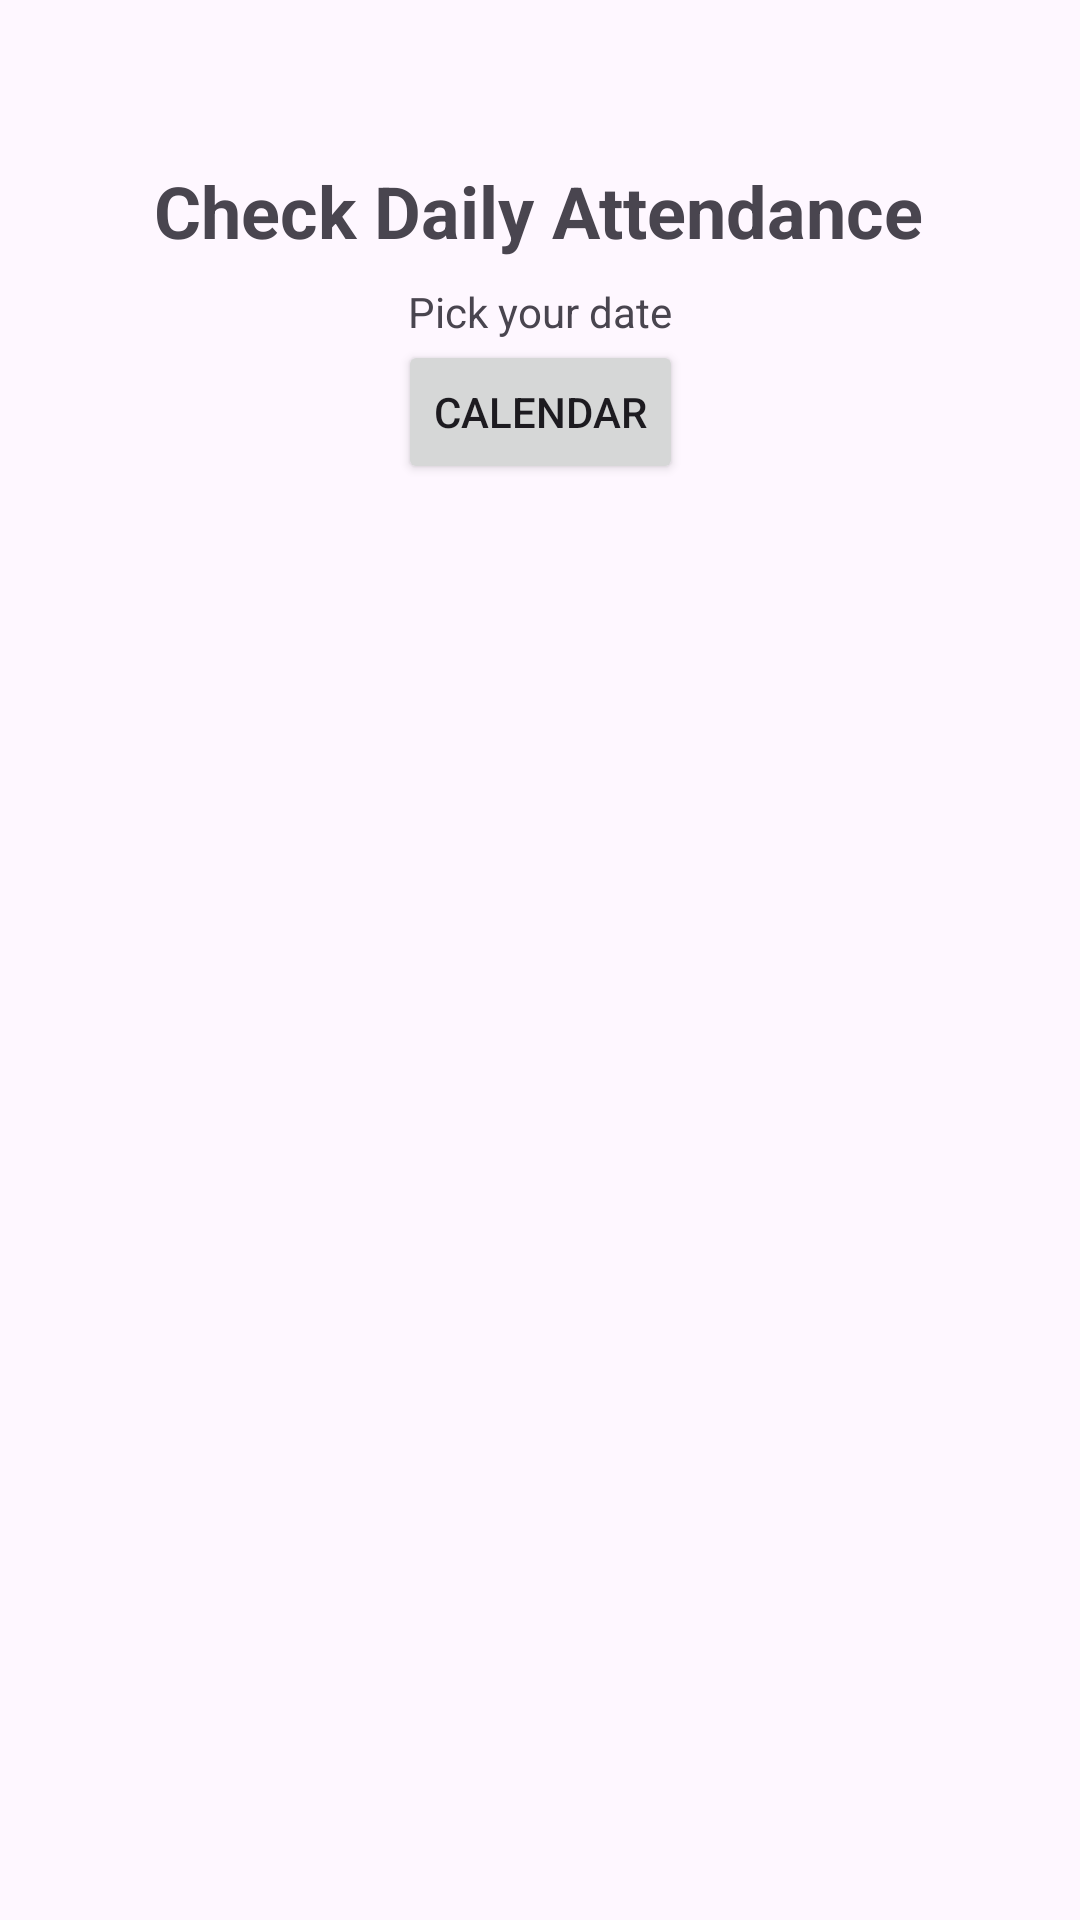

Android layout source for this screen:
<!-- AndroidManifest.xml: application theme Theme.Presensi -->
<!-- res/layout/fragment_daily.xml -->
<?xml version="1.0" encoding="utf-8"?>
<LinearLayout xmlns:android="http://schemas.android.com/apk/res/android"
    xmlns:app="http://schemas.android.com/apk/res-auto"
    xmlns:tools="http://schemas.android.com/tools"
    android:layout_width="match_parent"
    android:layout_height="match_parent"
    android:orientation="vertical"
    tools:context=".DailyFragment">

    <androidx.constraintlayout.widget.ConstraintLayout
        android:layout_width="match_parent"
        android:layout_height="wrap_content"
        android:layout_marginBottom="25dp"
        android:paddingVertical="10dp">

        <TextView
            android:id="@+id/tv_daily"
            android:layout_width="wrap_content"
            android:layout_height="wrap_content"
            android:layout_marginTop="44dp"
            android:text="Check Daily Attendance"
            android:textSize="24sp"
            android:textStyle="bold"
            app:layout_constraintEnd_toEndOf="parent"
            app:layout_constraintHorizontal_bias="0.496"
            app:layout_constraintStart_toStartOf="parent"
            app:layout_constraintTop_toTopOf="parent" />

        <TextView
            android:id="@+id/textView"
            android:layout_width="wrap_content"
            android:layout_height="wrap_content"
            android:layout_marginTop="8dp"
            android:text="Pick your date"
            app:layout_constraintEnd_toEndOf="parent"
            app:layout_constraintStart_toStartOf="parent"
            app:layout_constraintTop_toBottomOf="@id/tv_daily" />

        <Button
            android:id="@+id/btn_date_picker"
            android:layout_width="wrap_content"
            android:layout_height="wrap_content"
            android:text="Calendar"
            app:layout_constraintEnd_toEndOf="parent"
            app:layout_constraintStart_toStartOf="parent"
            app:layout_constraintTop_toBottomOf="@+id/textView" />
    </androidx.constraintlayout.widget.ConstraintLayout>


    <ScrollView
        android:id="@+id/view_vertical"
        android:layout_width="match_parent"
        android:layout_height="wrap_content"
        android:paddingHorizontal="7dp">


    </ScrollView>
</LinearLayout>
<!-- resources referenced by this layout -->
<resources>
  <style name="Theme.Presensi" parent="Base.Theme.Presensi" />
  <style name="Base.Theme.Presensi" parent="Theme.Material3.DayNight.NoActionBar">
          
          
      </style>
</resources>
